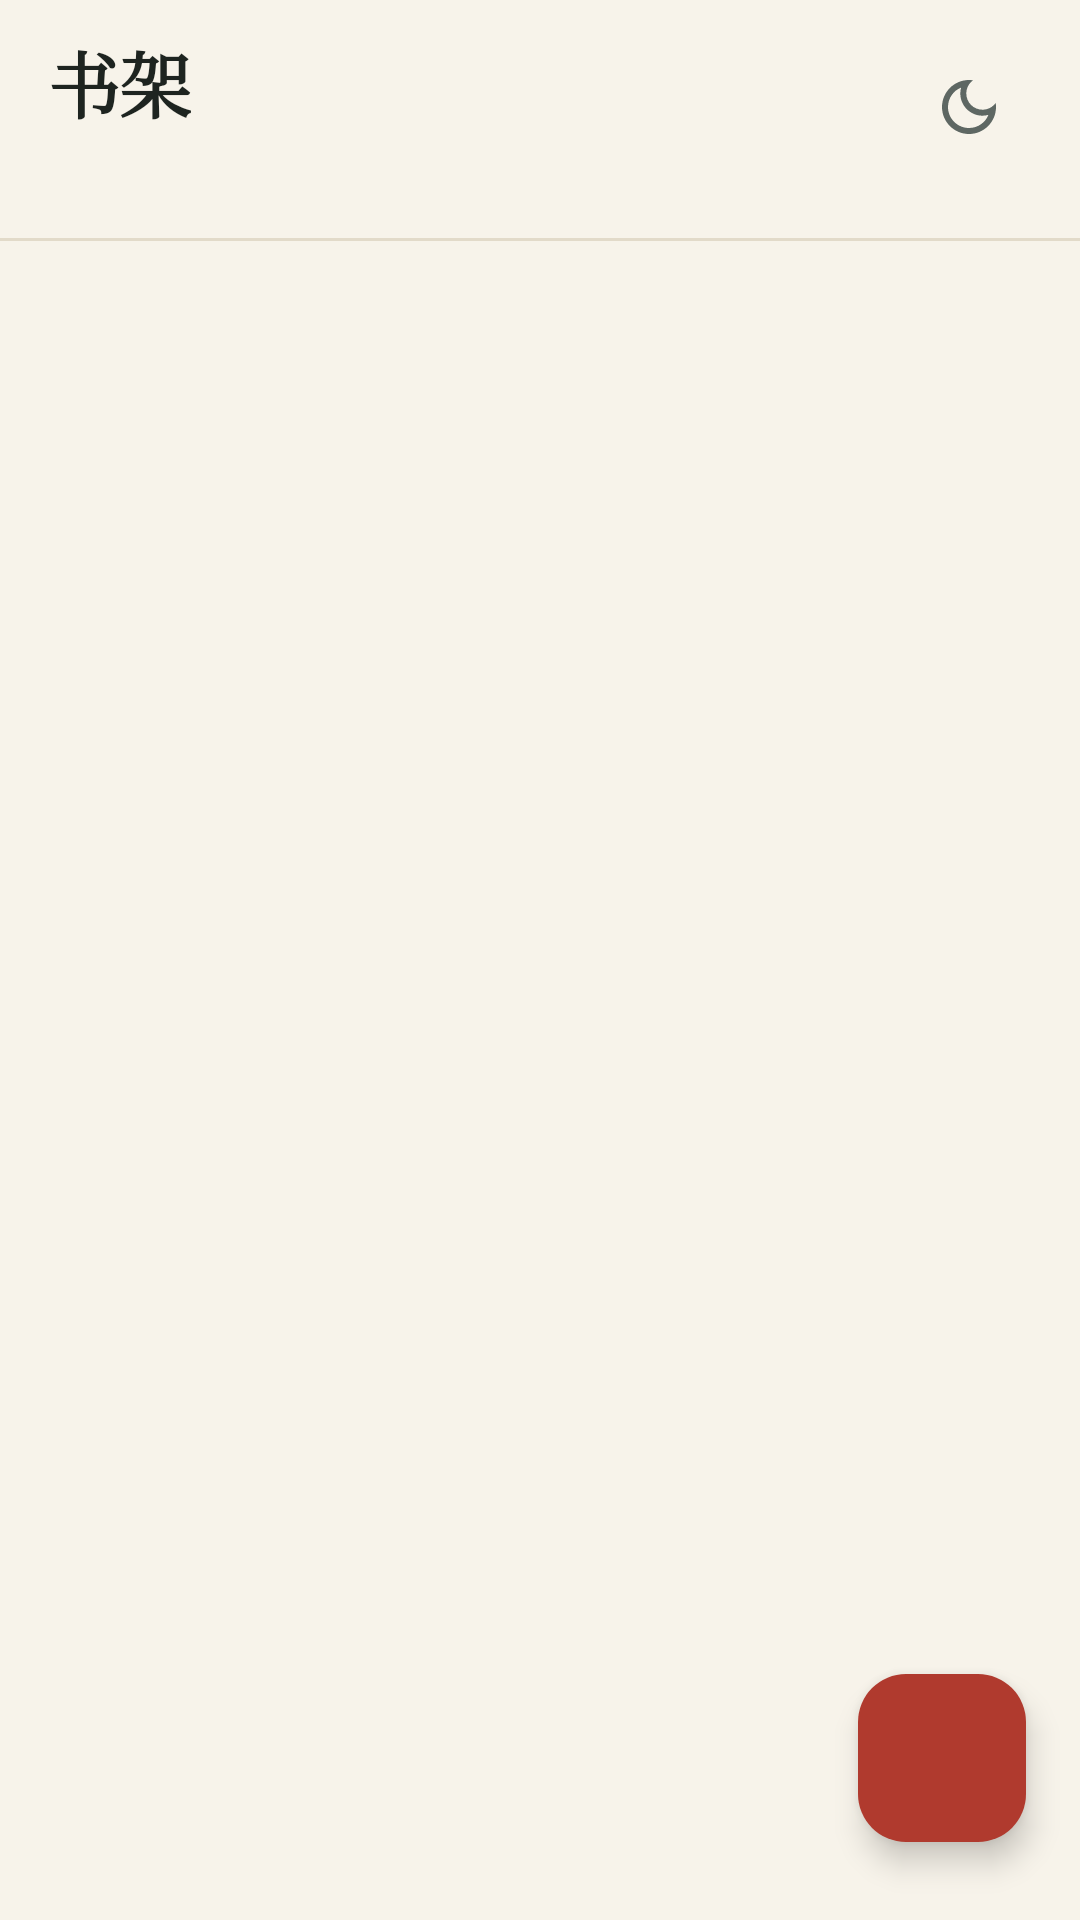

Reconstruct the res/layout file that produces this screen, plus the resources it refers to.
<!-- AndroidManifest.xml: application theme Theme.MDReader -->
<!-- res/layout/activity_main.xml -->
<?xml version="1.0" encoding="utf-8"?>
<FrameLayout xmlns:android="http://schemas.android.com/apk/res/android"
    xmlns:app="http://schemas.android.com/apk/res-auto"
    android:id="@+id/shelf_root"
    android:layout_width="match_parent"
    android:layout_height="match_parent"
    android:background="@color/paper"
    android:fitsSystemWindows="true">

    <LinearLayout
        android:layout_width="match_parent"
        android:layout_height="match_parent"
        android:orientation="vertical">

        
        <LinearLayout
            android:layout_width="match_parent"
            android:layout_height="wrap_content"
            android:gravity="center_vertical"
            android:orientation="horizontal"
            android:paddingStart="@dimen/screen_h_pad"
            android:paddingTop="10dp"
            android:paddingEnd="@dimen/screen_h_pad"
            android:paddingBottom="10dp">

            <LinearLayout
                android:layout_width="0dp"
                android:layout_height="wrap_content"
                android:layout_weight="1"
                android:orientation="vertical">

                <TextView
                    android:id="@+id/shelf_title"
                    android:layout_width="wrap_content"
                    android:layout_height="wrap_content"
                    android:fontFamily="serif"
                    android:letterSpacing="-0.01"
                    android:text="@string/shelf"
                    android:textColor="@color/ink"
                    android:textSize="24sp"
                    android:textStyle="bold" />

                <TextView
                    android:id="@+id/shelf_sub"
                    android:layout_width="wrap_content"
                    android:layout_height="wrap_content"
                    android:layout_marginTop="2dp"
                    android:textColor="@color/ink3"
                    android:textSize="11sp" />
            </LinearLayout>

            <ImageButton
                android:id="@+id/btn_search"
                android:layout_width="42dp"
                android:layout_height="42dp"
                android:background="?attr/selectableItemBackgroundBorderless"
                android:contentDescription="@string/app_name"
                android:src="@drawable/ic_search"
                app:tint="@color/ink2" />

            <ImageButton
                android:id="@+id/btn_settings"
                android:layout_width="42dp"
                android:layout_height="42dp"
                android:background="?attr/selectableItemBackgroundBorderless"
                android:contentDescription="@string/settings"
                android:src="@drawable/ic_settings"
                app:tint="@color/ink2" />

            <ImageButton
                android:id="@+id/btn_theme"
                android:layout_width="42dp"
                android:layout_height="42dp"
                android:layout_marginStart="2dp"
                android:background="?attr/selectableItemBackgroundBorderless"
                android:contentDescription="@string/s_theme"
                android:src="@drawable/ic_dark_mode"
                app:tint="@color/ink2" />
        </LinearLayout>

        
        <HorizontalScrollView
            android:layout_width="match_parent"
            android:layout_height="wrap_content"
            android:paddingStart="@dimen/screen_h_pad"
            android:paddingEnd="@dimen/screen_h_pad"
            android:scrollbars="none">

            <LinearLayout
                android:id="@+id/chip_row"
                android:layout_width="wrap_content"
                android:layout_height="wrap_content"
                android:orientation="horizontal"
                android:paddingBottom="8dp" />
        </HorizontalScrollView>

        <View
            android:layout_width="match_parent"
            android:layout_height="1dp"
            android:background="@color/line" />

        <FrameLayout
            android:layout_width="match_parent"
            android:layout_height="0dp"
            android:layout_weight="1">

            <androidx.recyclerview.widget.RecyclerView
                android:id="@+id/file_list"
                android:layout_width="match_parent"
                android:layout_height="match_parent"
                android:clipToPadding="false"
                android:paddingBottom="64dp"
                android:scrollbars="none" />

            <LinearLayout
                android:id="@+id/empty_view"
                android:layout_width="match_parent"
                android:layout_height="match_parent"
                android:gravity="center"
                android:orientation="vertical"
                android:paddingStart="40dp"
                android:paddingEnd="40dp"
                android:visibility="gone">

                <ImageView
                    android:layout_width="56dp"
                    android:layout_height="56dp"
                    android:alpha="0.35"
                    android:contentDescription="@string/app_name"
                    android:src="@drawable/ic_book"
                    app:tint="@color/ink3" />

                <TextView
                    android:layout_width="wrap_content"
                    android:layout_height="wrap_content"
                    android:layout_marginTop="16dp"
                    android:gravity="center"
                    android:lineSpacingExtra="6dp"
                    android:text="@string/shelf_empty"
                    android:textColor="@color/ink3"
                    android:textSize="13.5sp" />
            </LinearLayout>
        </FrameLayout>

    </LinearLayout>

    <com.google.android.material.floatingactionbutton.FloatingActionButton
        android:id="@+id/fab_new"
        android:layout_width="wrap_content"
        android:layout_height="wrap_content"
        android:layout_gravity="bottom|end"
        android:layout_marginEnd="18dp"
        android:layout_marginBottom="26dp"
        android:contentDescription="@string/new_file"
        android:src="@drawable/ic_add"
        app:backgroundTint="@color/accent"
        app:elevation="6dp"
        app:tint="@color/brand_ink" />
</FrameLayout>
<!-- resources referenced by this layout -->
<resources>
  <color name="accent">#B03A2E</color>
  <color name="brand_ink">#FFFFFF</color>
  <color name="ink">#1E2420</color>
  <color name="ink2">#5E6763</color>
  <color name="ink3">#8A928C</color>
  <color name="line">#E2DAC9</color>
  <color name="paper">#F7F3EA</color>
  <dimen name="screen_h_pad">16dp</dimen>
  <!-- drawable ic_book (drawable) -->
  <vector xmlns:android="http://schemas.android.com/apk/res/android"
      android:width="24dp" android:height="24dp"
      android:viewportWidth="24" android:viewportHeight="24">
      <path android:fillColor="#FF000000" android:pathData="M18,2H6c-1.1,0 -2,0.9 -2,2v16c0,1.1 0.9,2 2,2h12c1.1,0 2,-0.9 2,-2V4c0,-1.1 -0.9,-2 -2,-2zM6,4h5v8l-2.5,-1.5L6,12V4z"/>
  </vector>
  <!-- drawable ic_dark_mode (drawable) -->
  <vector xmlns:android="http://schemas.android.com/apk/res/android"
      android:width="24dp" android:height="24dp"
      android:viewportWidth="24" android:viewportHeight="24">
      <path android:fillColor="#FF000000" android:pathData="M9.37,5.51c-0.18,0.64 -0.27,1.31 -0.27,1.99c0,4.08 3.32,7.4 7.4,7.4c0.68,0 1.35,-0.09 1.99,-0.27C17.45,17.19 14.93,19 12,19c-3.86,0 -7,-3.14 -7,-7C5,9.07 6.81,6.55 9.37,5.51zM12,3c-4.97,0 -9,4.03 -9,9s4.03,9 9,9s9,-4.03 9,-9c0,-0.46 -0.04,-0.92 -0.1,-1.36c-0.98,1.37 -2.58,2.26 -4.4,2.26c-2.98,0 -5.4,-2.42 -5.4,-5.4c0,-1.82 0.89,-3.42 2.26,-4.4C12.92,3.04 12.46,3 12,3L12,3z"/>
  </vector>
  <string name="app_name">纸墨Markdown</string>
  <string name="new_file">新建</string>
  <string name="s_theme">主题</string>
  <string name="settings">设置</string>
  <string name="shelf">书架</string>
  <string name="shelf_empty">这里还没有文件\n点右下角新建，或打开你手机里已有的 .md</string>
  <style name="Theme.MDReader" parent="Theme.Material3.DayNight.NoActionBar">
          <item name="colorPrimary">@color/brand</item>
          <item name="colorOnPrimary">@color/brand_ink</item>
          <item name="colorPrimaryContainer">@color/brand_soft</item>
          <item name="colorOnPrimaryContainer">@color/brand</item>
          <item name="colorSecondary">@color/accent</item>
          <item name="colorOnSecondary">@color/brand_ink</item>
          <item name="colorSurface">@color/paper</item>
          <item name="colorOnSurface">@color/ink</item>
          <item name="colorOnSurfaceVariant">@color/ink2</item>
          <item name="colorOutline">@color/line2</item>
          <item name="colorOutlineVariant">@color/line</item>
          <item name="colorError">@color/accent</item>
          <item name="android:colorBackground">@color/paper</item>
          <item name="android:textColorPrimary">@color/ink</item>
          <item name="android:textColorSecondary">@color/ink2</item>
          <item name="android:textColorHint">@color/ink3</item>
  
          <item name="android:statusBarColor">@color/status_bar</item>
          <item name="android:navigationBarColor">@color/status_bar</item>
          <item name="android:windowLightStatusBar">true</item>
          <item name="android:windowBackground">@color/paper</item>
          <item name="android:fontFamily">sans-serif</item>
          <item name="android:textSelectHandle" tools:ignore="NewApi">@color/accent</item>
      </style>
  <color name="brand">#2C5F4E</color>
  <color name="brand_soft">#E5EDE7</color>
  <color name="line2">#D2C9B6</color>
  <color name="status_bar">@color/paper</color>
</resources>
